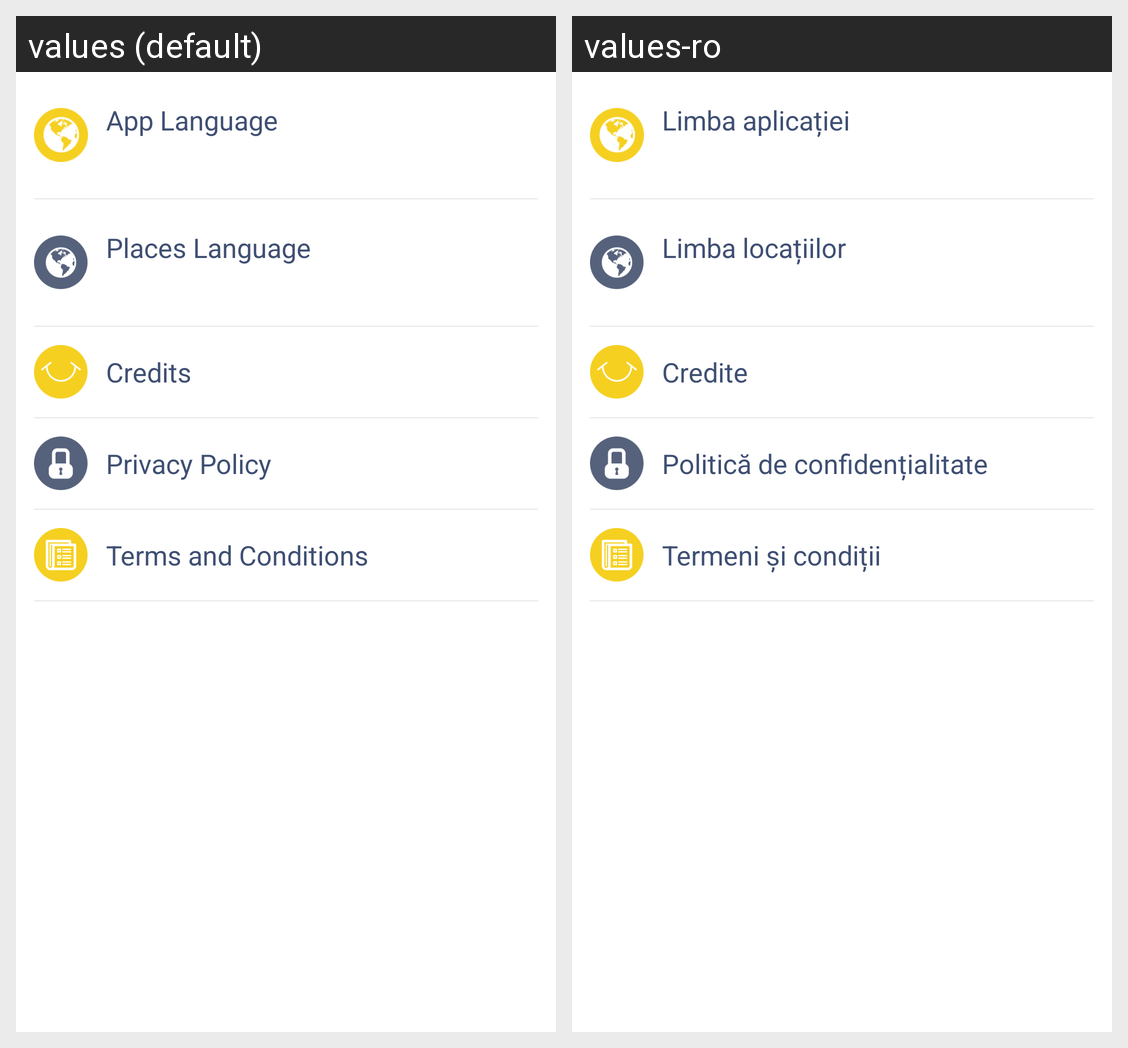

Here is an Android app screen in its default locale and in the app's own translations. Write out the translated-string differences for the strings that appear on this screen.
Android screen res/layout/settings_activity.xml rendered under 2 locales, left to right: values (default), values-ro. Device: Nexus 5 (rendered at 1080×1920; each locale shown at half size, 540×960, under a caption strip naming it); theme Theme.MaterialComponents.DayNight.NoActionBar.
Strings drawn on this screen, with the default value and each locale's value (text and hints the layout hard-codes, and strings that could not be matched under every locale, appear in the picture but are not listed):

settings_app_language
  values: App Language
  values-ro: Limba aplicației

settings_language
  values: Places Language
  values-ro: Limba locațiilor

settings_credits
  values: Credits
  values-ro: Credite

settings_privacy_policy
  values: Privacy Policy
  values-ro: Politică de confidențialitate

settings_terms_and_conditions
  values: Terms and Conditions
  values-ro: Termeni și condiții
